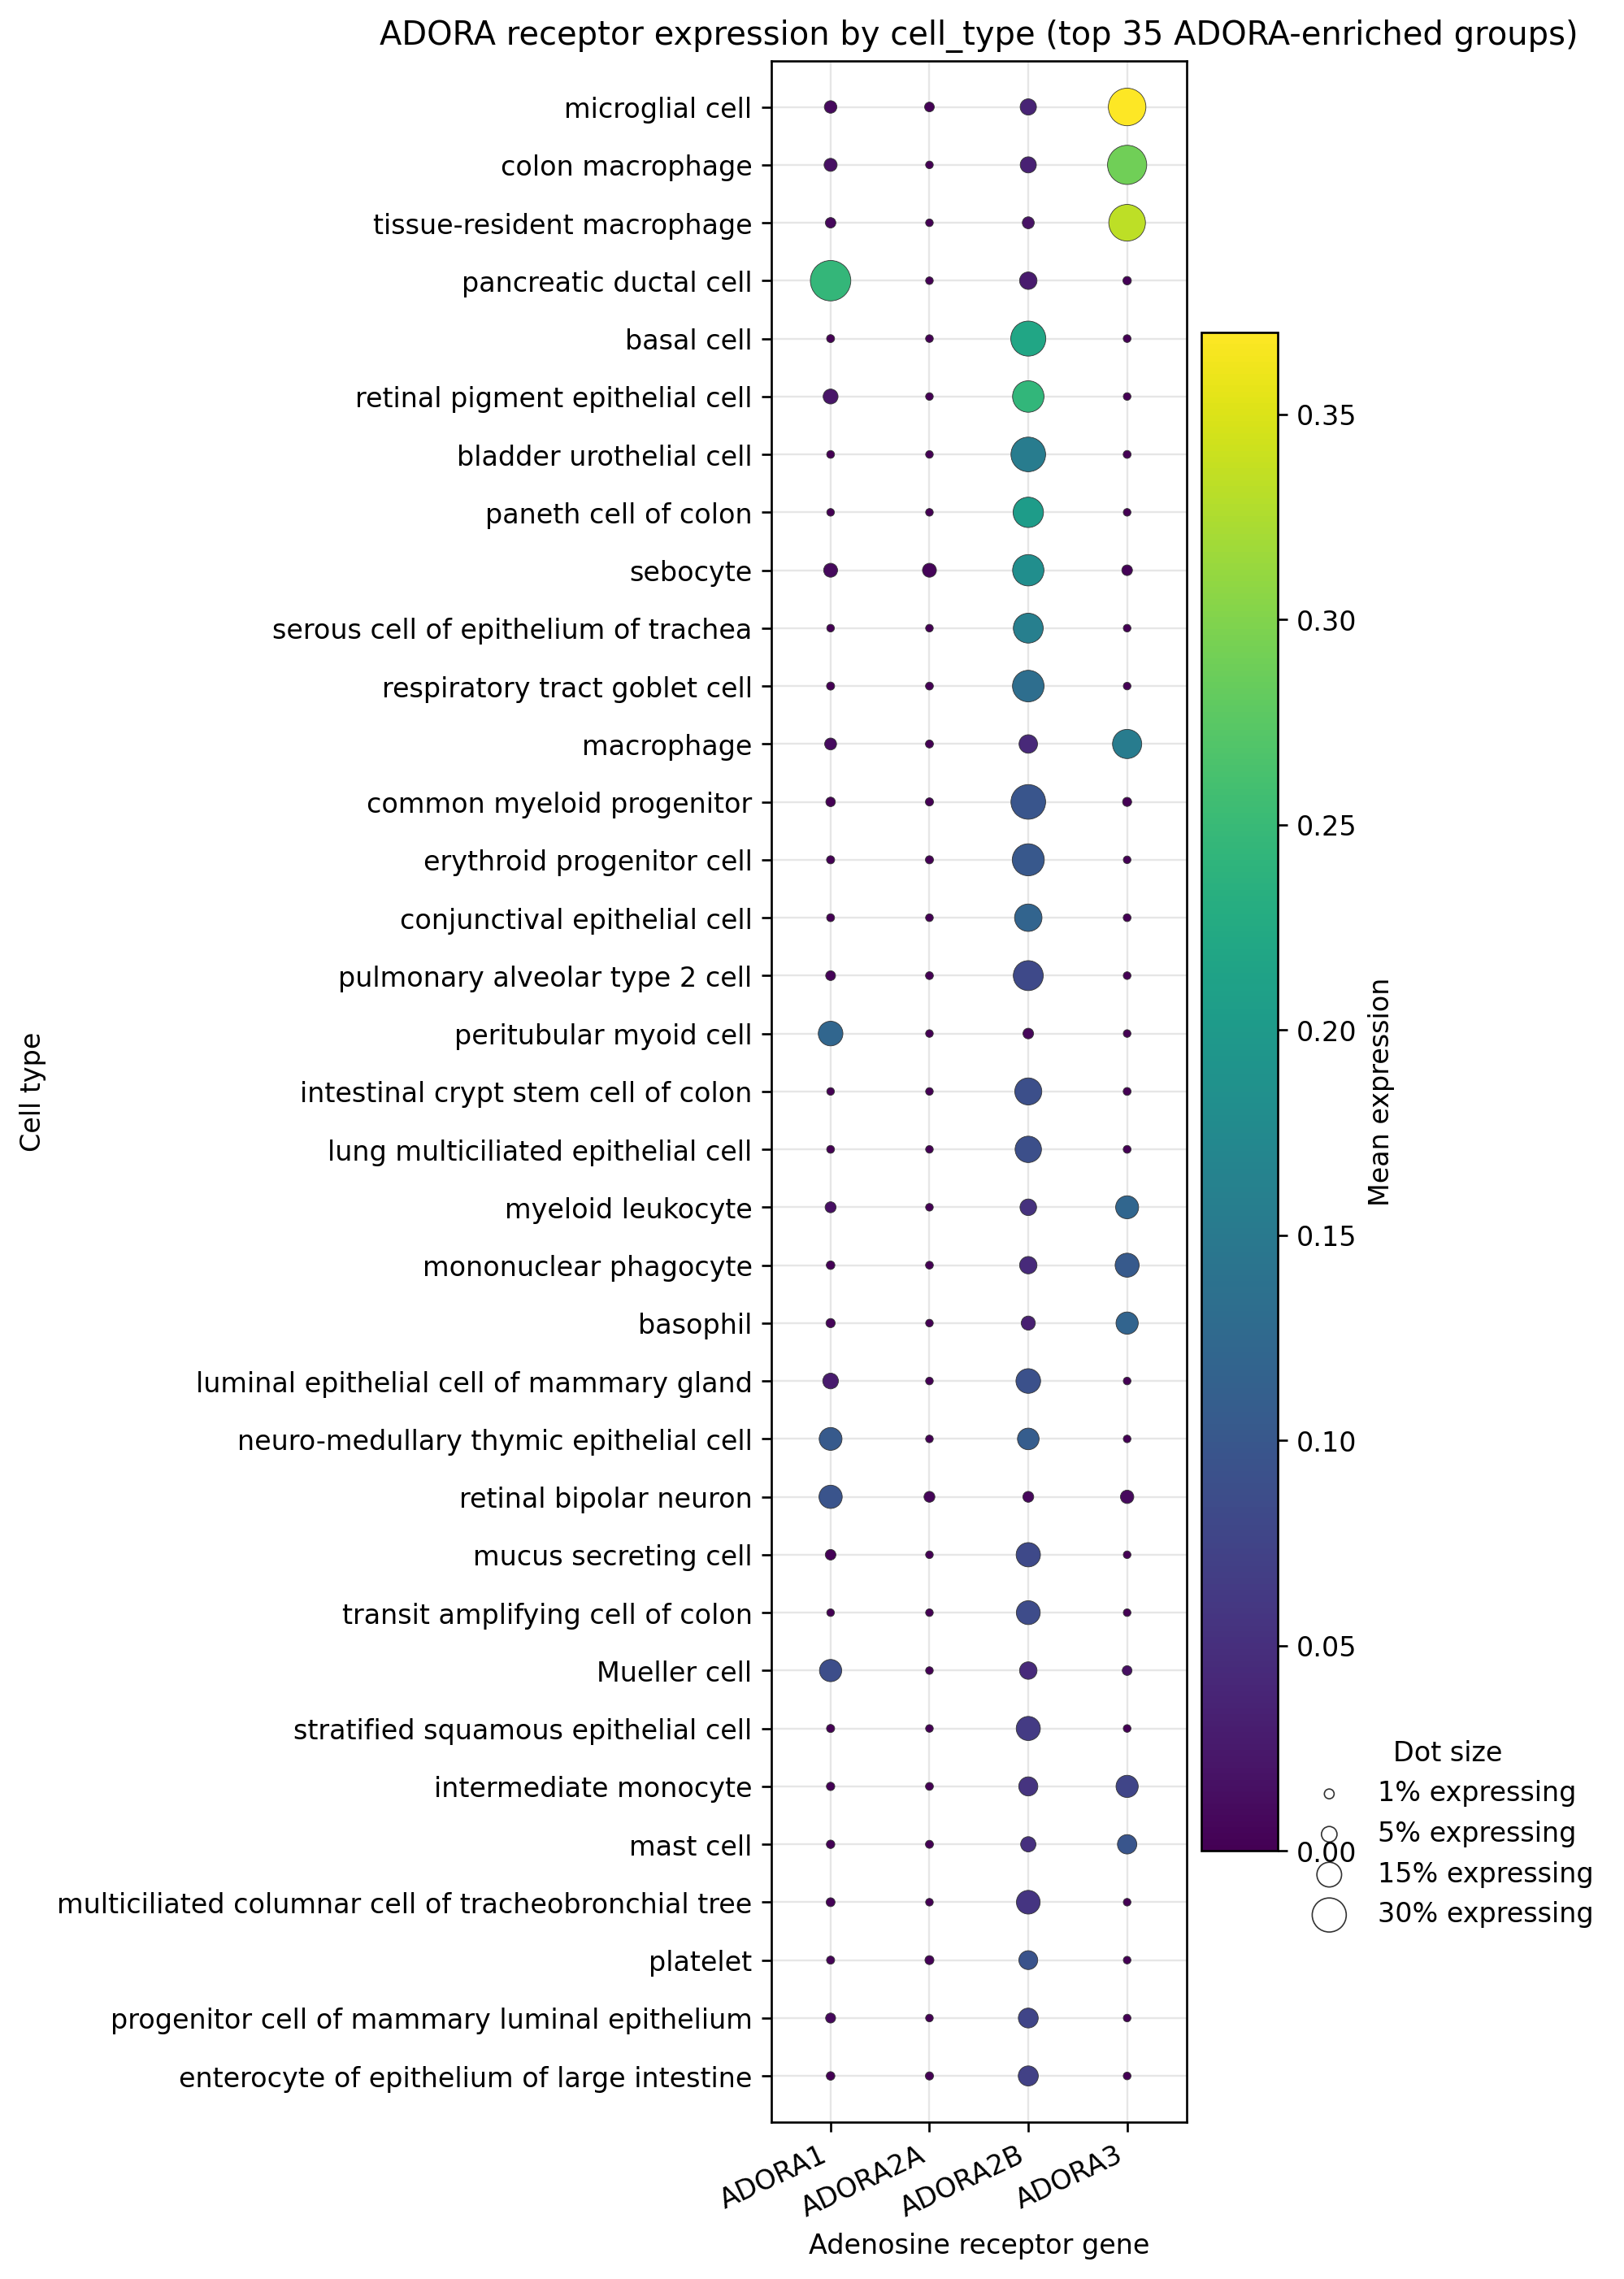

Values plotted in this chart, from the file beside it:
group, gene, n_cells, pct_expressing, mean_expression
B cell, ADORA1, 114495, 0.04978, 0.0003358
B cell, ADORA2A, 114495, 0.3197, 0.002902
B cell, ADORA2B, 114495, 0.4271, 0.003566
B cell, ADORA3, 114495, 0.04891, 0.0005118
BEST4+ enterocyte, ADORA1, 1970, 0.203, 0.001834
BEST4+ enterocyte, ADORA2A, 1970, 0.1015, 0.0005013
BEST4+ enterocyte, ADORA2B, 1970, 4.569, 0.0359
BEST4+ enterocyte, ADORA3, 1970, 0.0, 0.0
CD4-positive, alpha-beta T cell, ADORA1, 97130, 0.04736, 0.0002949
CD4-positive, alpha-beta T cell, ADORA2A, 97130, 0.5415, 0.00524
CD4-positive, alpha-beta T cell, ADORA2B, 97130, 0.3305, 0.002916
CD4-positive, alpha-beta T cell, ADORA3, 97130, 0.0278, 0.0001837
CD4-positive, alpha-beta thymocyte, ADORA1, 4685, 0.04269, 0.0003361
CD4-positive, alpha-beta thymocyte, ADORA2A, 4685, 3.074, 0.03051
CD4-positive, alpha-beta thymocyte, ADORA2B, 4685, 0.4055, 0.002939
CD4-positive, alpha-beta thymocyte, ADORA3, 4685, 0.02134, 0.0001872
CD8-positive, alpha-beta T cell, ADORA1, 76277, 0.05637, 0.0004412
CD8-positive, alpha-beta T cell, ADORA2A, 76277, 0.4969, 0.004807
CD8-positive, alpha-beta T cell, ADORA2B, 76277, 0.3251, 0.002971
CD8-positive, alpha-beta T cell, ADORA3, 76277, 0.468, 0.003549
CD8-positive, alpha-beta thymocyte, ADORA1, 731, 0.0, 0.0
CD8-positive, alpha-beta thymocyte, ADORA2A, 731, 0.8208, 0.006593
CD8-positive, alpha-beta thymocyte, ADORA2B, 731, 0.8208, 0.004184
CD8-positive, alpha-beta thymocyte, ADORA3, 731, 0.0, 0.0
Langerhans cell, ADORA1, 76, 0.0, 0.0
Langerhans cell, ADORA2A, 76, 1.316, 0.0003455
Langerhans cell, ADORA2B, 76, 0.0, 0.0
Langerhans cell, ADORA3, 76, 0.0, 0.0
Mueller cell, ADORA1, 506, 11.86, 0.08729
Mueller cell, ADORA2A, 506, 0.0, 0.0
Mueller cell, ADORA2B, 506, 6.719, 0.04458
Mueller cell, ADORA3, 506, 0.9881, 0.01517
Schwann cell, ADORA1, 318, 0.0, 0.0
Schwann cell, ADORA2A, 318, 0.0, 0.0
Schwann cell, ADORA2B, 318, 0.3145, 0.001877
Schwann cell, ADORA3, 318, 0.3145, 0.004346
T cell, ADORA1, 6290, 0.1431, 0.001283
T cell, ADORA2A, 6290, 0.07949, 0.0007072
T cell, ADORA2B, 6290, 0.4293, 0.004304
T cell, ADORA3, 6290, 0.2544, 0.002896
acinar cell, ADORA1, 1345, 1.19, 0.002601
acinar cell, ADORA2A, 1345, 0.07435, 5.4294714573188685e-06
acinar cell, ADORA2B, 1345, 0.2974, 0.0003735
acinar cell, ADORA3, 1345, 0.223, 2.0416942788870074e-05
acinar cell of salivary gland, ADORA1, 12237, 2.811, 0.01015
acinar cell of salivary gland, ADORA2A, 12237, 0.008172, 5.653752668877132e-05
acinar cell of salivary gland, ADORA2B, 12237, 0.8662, 0.00283
acinar cell of salivary gland, ADORA3, 12237, 0.02452, 0.0001159
activated CD4-positive, alpha-beta T cel…, ADORA1, 572, 0.1748, 0.00143
activated CD4-positive, alpha-beta T cel…, ADORA2A, 572, 0.0, 0.0
activated CD4-positive, alpha-beta T cel…, ADORA2B, 572, 0.5245, 0.003408
activated CD4-positive, alpha-beta T cel…, ADORA3, 572, 0.0, 0.0
activated CD8-positive, alpha-beta T cel…, ADORA1, 1147, 0.08718, 0.0007823
activated CD8-positive, alpha-beta T cel…, ADORA2A, 1147, 0.0, 0.0
activated CD8-positive, alpha-beta T cel…, ADORA2B, 1147, 0.2616, 0.002468
activated CD8-positive, alpha-beta T cel…, ADORA3, 1147, 0.0, 0.0
adventitial cell, ADORA1, 1045, 0.7656, 0.002969
adventitial cell, ADORA2A, 1045, 0.1914, 7.934324457892217e-06
adventitial cell, ADORA2B, 1045, 0.6699, 0.005424
adventitial cell, ADORA3, 1045, 0.3828, 0.001376
... 564 more rows
